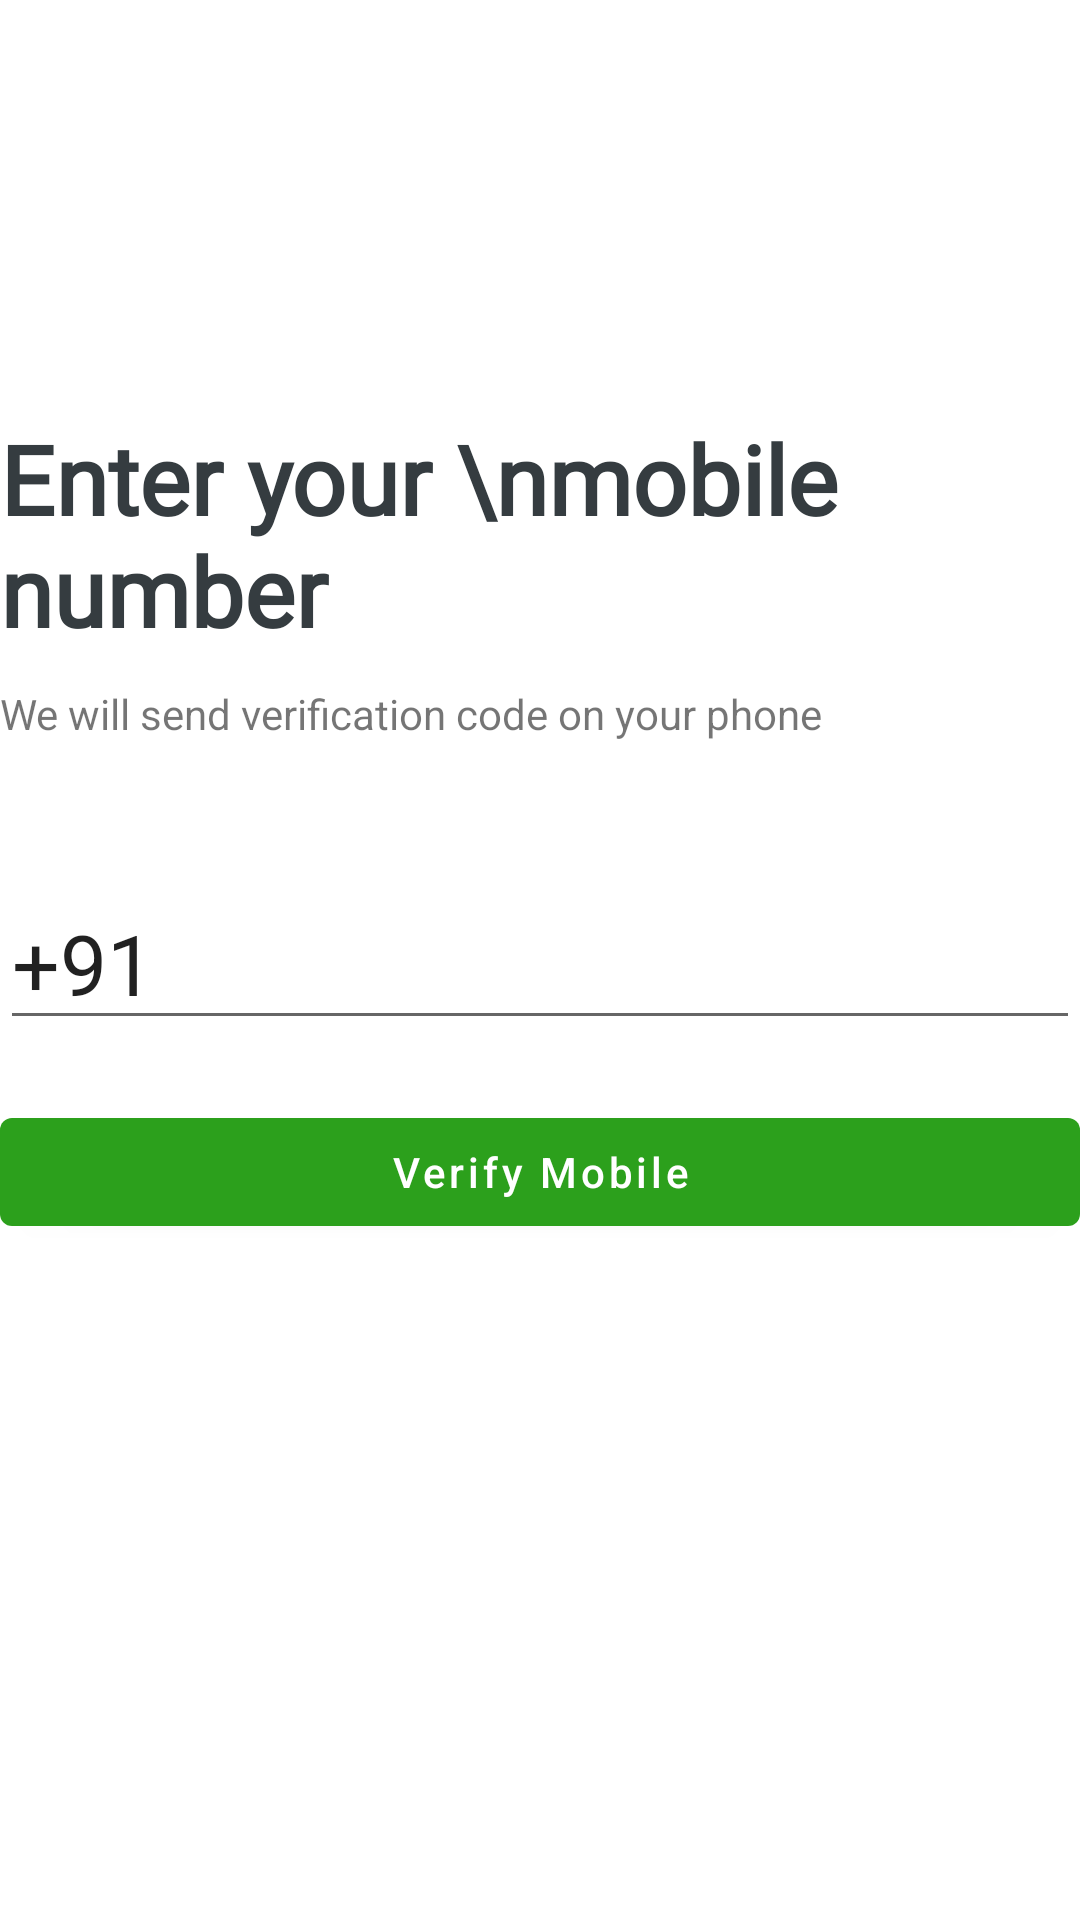

Write the Android layout XML for this screen, with the resource values it uses.
<!-- AndroidManifest.xml: application theme Theme.PayQ -->
<!-- res/layout/enter_mobile_fragment.xml -->
<?xml version="1.0" encoding="utf-8"?>
<androidx.constraintlayout.widget.ConstraintLayout xmlns:android="http://schemas.android.com/apk/res/android"
    xmlns:tools="http://schemas.android.com/tools"
    android:layout_width="match_parent"
    android:layout_height="match_parent"
    android:layout_margin="20dp"
    xmlns:app="http://schemas.android.com/apk/res-auto"
    tools:context=".ui.onboarding.signup.EnterMobileFragment">

    <TextView
        android:id="@+id/tv_enter_no_label"
        android:layout_width="wrap_content"
        android:layout_height="wrap_content"
        android:layout_marginTop="138dp"
        android:fontFamily="@font/open_sans_bold"
        android:textColor="@color/app_black"
        android:text="Enter your \nmobile number"
        android:textSize="32sp"
        android:textStyle="bold"
        app:layout_constraintStart_toStartOf="parent"
        app:layout_constraintTop_toTopOf="parent" />

    <TextView
        android:id="@+id/tv_title_desc"
        android:layout_width="wrap_content"
        android:layout_height="wrap_content"
        android:text="We will send verification code on your phone"
        android:layout_marginTop="10dp"
        app:layout_constraintStart_toStartOf="parent"
        app:layout_constraintTop_toBottomOf="@+id/tv_enter_no_label"
        />

    <androidx.appcompat.widget.AppCompatEditText
        android:id="@+id/et_enter_no"
        android:layout_width="match_parent"
        android:layout_height="wrap_content"
        android:textSize="28sp"
        android:text="+91"
        android:layout_marginTop="45dp"
        android:hint="@string/app_name"
        app:layout_constraintTop_toBottomOf="@+id/tv_title_desc"
        app:layout_constraintStart_toStartOf="parent"
        />

    <com.google.android.material.button.MaterialButton
        android:id="@+id/btn_verify"
        android:layout_width="match_parent"
        android:layout_height="wrap_content"
        android:textAllCaps="false"
        android:text="@string/verify_mobile"
        android:layout_marginTop="20dp"
        app:layout_constraintStart_toStartOf="parent"
        app:layout_constraintTop_toBottomOf="@+id/et_enter_no"
        />

</androidx.constraintlayout.widget.ConstraintLayout>
<!-- resources referenced by this layout -->
<resources>
  <color name="app_black">#353C40</color>
  <string name="app_name">PayQ</string>
  <string name="verify_mobile">Verify Mobile</string>
  <style name="Theme.PayQ" parent="Theme.MaterialComponents.Light.NoActionBar">
          
          <item name="colorPrimary">@color/primary</item>
          <item name="colorPrimaryVariant">@color/primary_variant</item>
          <item name="colorOnPrimary">@color/white</item>
          
          <item name="colorSecondary">@color/teal_200</item>
          <item name="colorSecondaryVariant">@color/teal_700</item>
          <item name="colorOnSecondary">@color/black</item>
          
          <item name="android:statusBarColor" tools:targetApi="l">?attr/colorPrimaryVariant</item>
          
  
  
      </style>
  <color name="primary">#2CA01C</color>
  <color name="primary_variant">#73EA4B</color>
  <color name="white">#FFFFFFFF</color>
  <color name="teal_200">#FF03DAC5</color>
  <color name="teal_700">#FF018786</color>
  <color name="black">#FF000000</color>
</resources>
